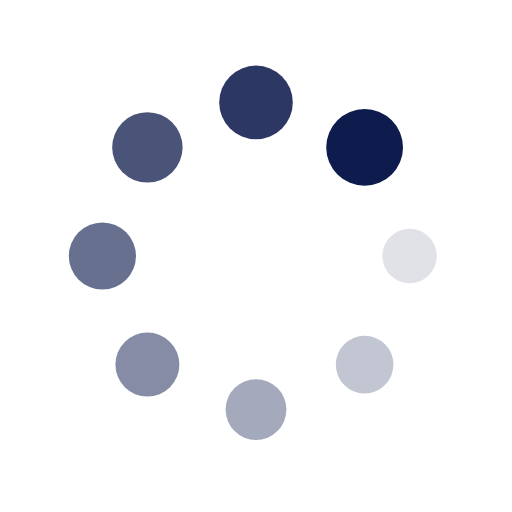
t = 0.00 s
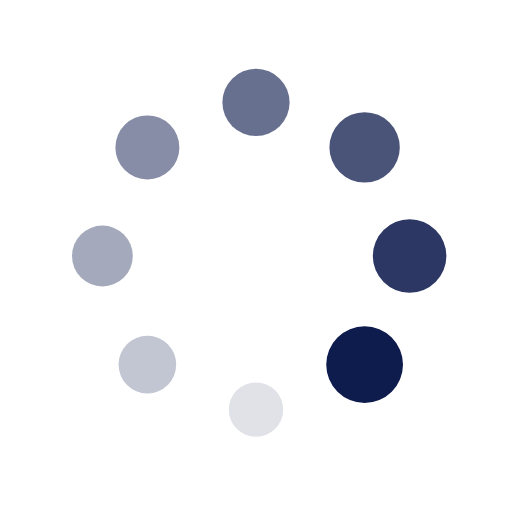
t = 0.24 s
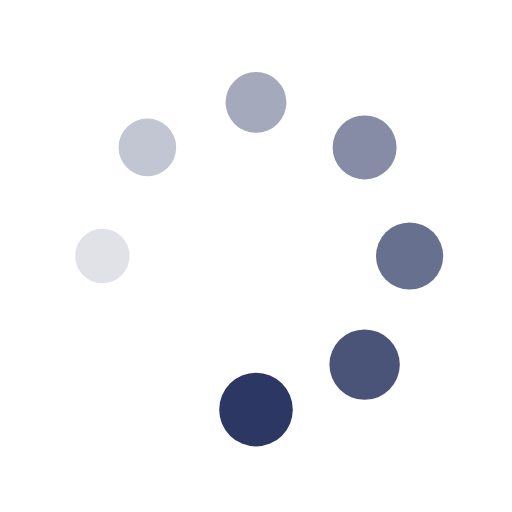
t = 0.49 s
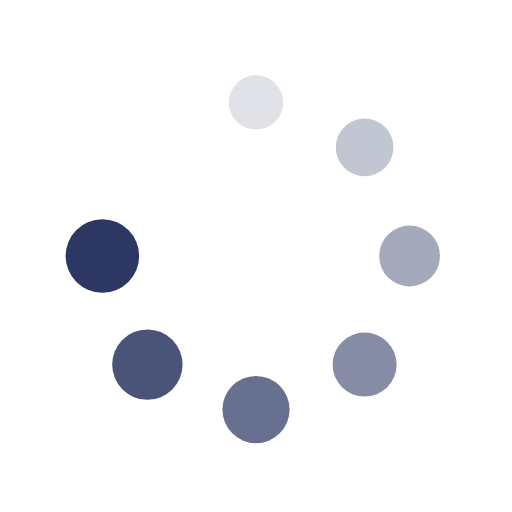
t = 0.73 s

The animated SVG that drew these frames (rendered in a browser with its animation timeline set to each time). Animation: 16 SMIL elements (animate=8,animateTransform=8); one cycle of 0.97 s, repeats indefinitely.

<?xml version="1.0" encoding="utf-8"?>
<svg xmlns="http://www.w3.org/2000/svg" xmlns:xlink="http://www.w3.org/1999/xlink" style="margin: auto; background: none; display: block; shape-rendering: auto;" width="200px" height="200px" viewBox="0 0 100 100" preserveAspectRatio="xMidYMid">
<g transform="translate(80,50)">
<g transform="rotate(0)">
<circle cx="0" cy="0" r="5" fill="#0e1b4d" fill-opacity="1">
  <animateTransform attributeName="transform" type="scale" begin="-0.8495145631067961s" values="1.5 1.5;1 1" keyTimes="0;1" dur="0.970873786407767s" repeatCount="indefinite"></animateTransform>
  <animate attributeName="fill-opacity" keyTimes="0;1" dur="0.970873786407767s" repeatCount="indefinite" values="1;0" begin="-0.8495145631067961s"></animate>
</circle>
</g>
</g><g transform="translate(71.21320343559643,71.21320343559643)">
<g transform="rotate(45)">
<circle cx="0" cy="0" r="5" fill="#0e1b4d" fill-opacity="0.875">
  <animateTransform attributeName="transform" type="scale" begin="-0.7281553398058253s" values="1.5 1.5;1 1" keyTimes="0;1" dur="0.970873786407767s" repeatCount="indefinite"></animateTransform>
  <animate attributeName="fill-opacity" keyTimes="0;1" dur="0.970873786407767s" repeatCount="indefinite" values="1;0" begin="-0.7281553398058253s"></animate>
</circle>
</g>
</g><g transform="translate(50,80)">
<g transform="rotate(90)">
<circle cx="0" cy="0" r="5" fill="#0e1b4d" fill-opacity="0.75">
  <animateTransform attributeName="transform" type="scale" begin="-0.6067961165048543s" values="1.5 1.5;1 1" keyTimes="0;1" dur="0.970873786407767s" repeatCount="indefinite"></animateTransform>
  <animate attributeName="fill-opacity" keyTimes="0;1" dur="0.970873786407767s" repeatCount="indefinite" values="1;0" begin="-0.6067961165048543s"></animate>
</circle>
</g>
</g><g transform="translate(28.786796564403577,71.21320343559643)">
<g transform="rotate(135)">
<circle cx="0" cy="0" r="5" fill="#0e1b4d" fill-opacity="0.625">
  <animateTransform attributeName="transform" type="scale" begin="-0.4854368932038835s" values="1.5 1.5;1 1" keyTimes="0;1" dur="0.970873786407767s" repeatCount="indefinite"></animateTransform>
  <animate attributeName="fill-opacity" keyTimes="0;1" dur="0.970873786407767s" repeatCount="indefinite" values="1;0" begin="-0.4854368932038835s"></animate>
</circle>
</g>
</g><g transform="translate(20,50.00000000000001)">
<g transform="rotate(180)">
<circle cx="0" cy="0" r="5" fill="#0e1b4d" fill-opacity="0.5">
  <animateTransform attributeName="transform" type="scale" begin="-0.3640776699029126s" values="1.5 1.5;1 1" keyTimes="0;1" dur="0.970873786407767s" repeatCount="indefinite"></animateTransform>
  <animate attributeName="fill-opacity" keyTimes="0;1" dur="0.970873786407767s" repeatCount="indefinite" values="1;0" begin="-0.3640776699029126s"></animate>
</circle>
</g>
</g><g transform="translate(28.78679656440357,28.786796564403577)">
<g transform="rotate(225)">
<circle cx="0" cy="0" r="5" fill="#0e1b4d" fill-opacity="0.375">
  <animateTransform attributeName="transform" type="scale" begin="-0.24271844660194175s" values="1.5 1.5;1 1" keyTimes="0;1" dur="0.970873786407767s" repeatCount="indefinite"></animateTransform>
  <animate attributeName="fill-opacity" keyTimes="0;1" dur="0.970873786407767s" repeatCount="indefinite" values="1;0" begin="-0.24271844660194175s"></animate>
</circle>
</g>
</g><g transform="translate(49.99999999999999,20)">
<g transform="rotate(270)">
<circle cx="0" cy="0" r="5" fill="#0e1b4d" fill-opacity="0.25">
  <animateTransform attributeName="transform" type="scale" begin="-0.12135922330097088s" values="1.5 1.5;1 1" keyTimes="0;1" dur="0.970873786407767s" repeatCount="indefinite"></animateTransform>
  <animate attributeName="fill-opacity" keyTimes="0;1" dur="0.970873786407767s" repeatCount="indefinite" values="1;0" begin="-0.12135922330097088s"></animate>
</circle>
</g>
</g><g transform="translate(71.21320343559643,28.78679656440357)">
<g transform="rotate(315)">
<circle cx="0" cy="0" r="5" fill="#0e1b4d" fill-opacity="0.125">
  <animateTransform attributeName="transform" type="scale" begin="0s" values="1.5 1.5;1 1" keyTimes="0;1" dur="0.970873786407767s" repeatCount="indefinite"></animateTransform>
  <animate attributeName="fill-opacity" keyTimes="0;1" dur="0.970873786407767s" repeatCount="indefinite" values="1;0" begin="0s"></animate>
</circle>
</g>
</g>
<!-- [ldio] generated by https://loading.io/ --></svg>
